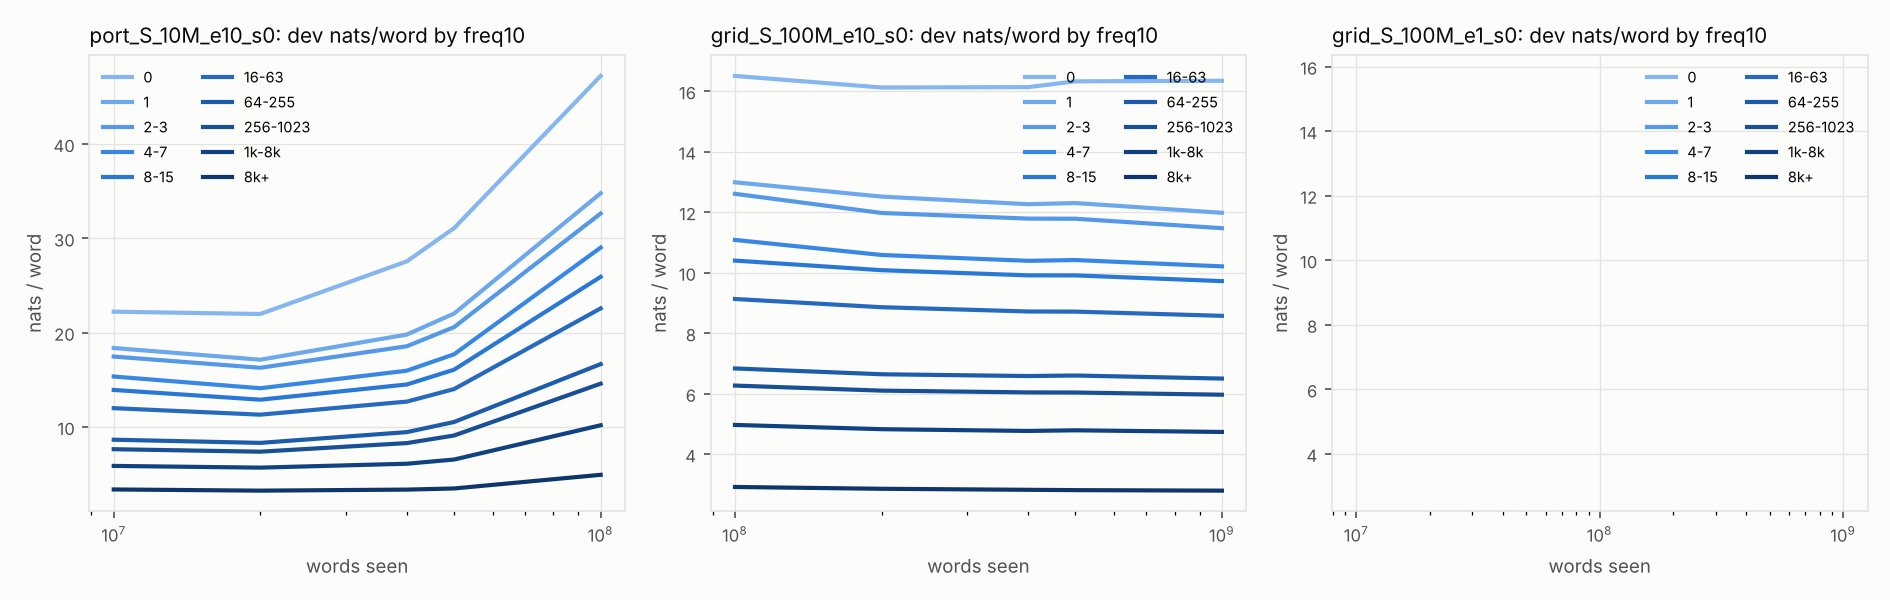

Values plotted in this chart, from the file beside it:
run, revision, words_seen, split, dim, bin, label, n, share, mean_nats, contrib_nats, mean_bits
port_S_10M_e10_s0, chck_10M, 10000000, dev, freq10, 0, 0, 17896, 0.01802, 22.22, 0.4003, 32.05
port_S_10M_e10_s0, chck_10M, 10000000, dev, freq10, 1, 1, 4333, 0.004362, 18.37, 0.08012, 26.5
port_S_10M_e10_s0, chck_10M, 10000000, dev, freq10, 2, 2-3, 5960, 0.006001, 17.46, 0.1048, 25.19
port_S_10M_e10_s0, chck_10M, 10000000, dev, freq10, 3, 4-7, 8127, 0.008182, 15.34, 0.1255, 22.13
port_S_10M_e10_s0, chck_10M, 10000000, dev, freq10, 4, 8-15, 11292, 0.01137, 13.92, 0.1582, 20.08
port_S_10M_e10_s0, chck_10M, 10000000, dev, freq10, 5, 16-63, 35928, 0.03617, 11.99, 0.4336, 17.29
port_S_10M_e10_s0, chck_10M, 10000000, dev, freq10, 6, 64-255, 72412, 0.0729, 8.64, 0.6299, 12.47
port_S_10M_e10_s0, chck_10M, 10000000, dev, freq10, 7, 256-1023, 95616, 0.09627, 7.634, 0.7349, 11.01
port_S_10M_e10_s0, chck_10M, 10000000, dev, freq10, 8, 1k-8k, 187675, 0.189, 5.862, 1.108, 8.456
port_S_10M_e10_s0, chck_10M, 10000000, dev, freq10, 9, 8k+, 554006, 0.5578, 3.365, 1.877, 4.855
port_S_10M_e10_s0, chck_10M, 10000000, train, freq10, 0, 0, 7537, 0.007506, 21.91, 0.1644, 31.6
port_S_10M_e10_s0, chck_10M, 10000000, train, freq10, 1, 1, 3938, 0.003922, 17.29, 0.06781, 24.94
port_S_10M_e10_s0, chck_10M, 10000000, train, freq10, 2, 2-3, 5192, 0.005171, 15.41, 0.07968, 22.23
port_S_10M_e10_s0, chck_10M, 10000000, train, freq10, 3, 4-7, 7241, 0.007212, 13.71, 0.0989, 19.79
port_S_10M_e10_s0, chck_10M, 10000000, train, freq10, 4, 8-15, 10756, 0.01071, 12.2, 0.1307, 17.6
port_S_10M_e10_s0, chck_10M, 10000000, train, freq10, 5, 16-63, 34954, 0.03481, 10.02, 0.3488, 14.46
port_S_10M_e10_s0, chck_10M, 10000000, train, freq10, 6, 64-255, 72799, 0.0725, 6.755, 0.4898, 9.746
port_S_10M_e10_s0, chck_10M, 10000000, train, freq10, 7, 256-1023, 96441, 0.09605, 6.438, 0.6183, 9.287
port_S_10M_e10_s0, chck_10M, 10000000, train, freq10, 8, 1k-8k, 190142, 0.1894, 5.239, 0.992, 7.558
port_S_10M_e10_s0, chck_10M, 10000000, train, freq10, 9, 8k+, 575073, 0.5727, 3.065, 1.756, 4.422
port_S_10M_e10_s0, chck_20M, 20000000, dev, freq10, 0, 0, 17896, 0.01802, 21.97, 0.3958, 31.7
port_S_10M_e10_s0, chck_20M, 20000000, dev, freq10, 1, 1, 4333, 0.004362, 17.13, 0.07471, 24.71
port_S_10M_e10_s0, chck_20M, 20000000, dev, freq10, 2, 2-3, 5960, 0.006001, 16.27, 0.09762, 23.47
port_S_10M_e10_s0, chck_20M, 20000000, dev, freq10, 3, 4-7, 8127, 0.008182, 14.1, 0.1154, 20.34
port_S_10M_e10_s0, chck_20M, 20000000, dev, freq10, 4, 8-15, 11292, 0.01137, 12.89, 0.1465, 18.59
port_S_10M_e10_s0, chck_20M, 20000000, dev, freq10, 5, 16-63, 35928, 0.03617, 11.3, 0.4086, 16.3
port_S_10M_e10_s0, chck_20M, 20000000, dev, freq10, 6, 64-255, 72412, 0.0729, 8.303, 0.6054, 11.98
port_S_10M_e10_s0, chck_20M, 20000000, dev, freq10, 7, 256-1023, 95616, 0.09627, 7.37, 0.7095, 10.63
port_S_10M_e10_s0, chck_20M, 20000000, dev, freq10, 8, 1k-8k, 187675, 0.189, 5.681, 1.073, 8.196
port_S_10M_e10_s0, chck_20M, 20000000, dev, freq10, 9, 8k+, 554006, 0.5578, 3.24, 1.807, 4.675
port_S_10M_e10_s0, chck_20M, 20000000, train, freq10, 0, 0, 7537, 0.007506, 18.4, 0.1381, 26.54
port_S_10M_e10_s0, chck_20M, 20000000, train, freq10, 1, 1, 3938, 0.003922, 13.92, 0.05461, 20.09
port_S_10M_e10_s0, chck_20M, 20000000, train, freq10, 2, 2-3, 5192, 0.005171, 12.27, 0.06345, 17.7
port_S_10M_e10_s0, chck_20M, 20000000, train, freq10, 3, 4-7, 7241, 0.007212, 10.9, 0.07863, 15.73
port_S_10M_e10_s0, chck_20M, 20000000, train, freq10, 4, 8-15, 10756, 0.01071, 9.786, 0.1048, 14.12
port_S_10M_e10_s0, chck_20M, 20000000, train, freq10, 5, 16-63, 34954, 0.03481, 8.203, 0.2856, 11.83
port_S_10M_e10_s0, chck_20M, 20000000, train, freq10, 6, 64-255, 72799, 0.0725, 5.537, 0.4014, 7.988
port_S_10M_e10_s0, chck_20M, 20000000, train, freq10, 7, 256-1023, 96441, 0.09605, 5.513, 0.5295, 7.954
port_S_10M_e10_s0, chck_20M, 20000000, train, freq10, 8, 1k-8k, 190142, 0.1894, 4.689, 0.8879, 6.764
port_S_10M_e10_s0, chck_20M, 20000000, train, freq10, 9, 8k+, 575073, 0.5727, 2.83, 1.621, 4.083
port_S_10M_e10_s0, chck_40M, 40000000, dev, freq10, 0, 0, 17896, 0.01802, 27.55, 0.4965, 39.75
port_S_10M_e10_s0, chck_40M, 40000000, dev, freq10, 1, 1, 4333, 0.004362, 19.79, 0.08635, 28.56
port_S_10M_e10_s0, chck_40M, 40000000, dev, freq10, 2, 2-3, 5960, 0.006001, 18.55, 0.1113, 26.76
port_S_10M_e10_s0, chck_40M, 40000000, dev, freq10, 3, 4-7, 8127, 0.008182, 15.96, 0.1306, 23.03
port_S_10M_e10_s0, chck_40M, 40000000, dev, freq10, 4, 8-15, 11292, 0.01137, 14.5, 0.1648, 20.91
port_S_10M_e10_s0, chck_40M, 40000000, dev, freq10, 5, 16-63, 35928, 0.03617, 12.68, 0.4588, 18.3
port_S_10M_e10_s0, chck_40M, 40000000, dev, freq10, 6, 64-255, 72412, 0.0729, 9.446, 0.6887, 13.63
port_S_10M_e10_s0, chck_40M, 40000000, dev, freq10, 7, 256-1023, 95616, 0.09627, 8.284, 0.7974, 11.95
port_S_10M_e10_s0, chck_40M, 40000000, dev, freq10, 8, 1k-8k, 187675, 0.189, 6.094, 1.152, 8.792
port_S_10M_e10_s0, chck_40M, 40000000, dev, freq10, 9, 8k+, 554006, 0.5578, 3.35, 1.869, 4.833
port_S_10M_e10_s0, chck_40M, 40000000, train, freq10, 0, 0, 7537, 0.007506, 13.41, 0.1007, 19.35
port_S_10M_e10_s0, chck_40M, 40000000, train, freq10, 1, 1, 3938, 0.003922, 9.745, 0.03822, 14.06
port_S_10M_e10_s0, chck_40M, 40000000, train, freq10, 2, 2-3, 5192, 0.005171, 8.714, 0.04506, 12.57
port_S_10M_e10_s0, chck_40M, 40000000, train, freq10, 3, 4-7, 7241, 0.007212, 7.695, 0.05549, 11.1
port_S_10M_e10_s0, chck_40M, 40000000, train, freq10, 4, 8-15, 10756, 0.01071, 7.021, 0.07521, 10.13
port_S_10M_e10_s0, chck_40M, 40000000, train, freq10, 5, 16-63, 34954, 0.03481, 5.988, 0.2085, 8.639
port_S_10M_e10_s0, chck_40M, 40000000, train, freq10, 6, 64-255, 72799, 0.0725, 4.053, 0.2938, 5.847
port_S_10M_e10_s0, chck_40M, 40000000, train, freq10, 7, 256-1023, 96441, 0.09605, 4.339, 0.4168, 6.26
port_S_10M_e10_s0, chck_40M, 40000000, train, freq10, 8, 1k-8k, 190142, 0.1894, 3.903, 0.7391, 5.631
port_S_10M_e10_s0, chck_40M, 40000000, train, freq10, 9, 8k+, 575073, 0.5727, 2.521, 1.444, 3.637
... 160 more rows
